Labelled photos from "Region Growing", an image-classification folder in Jisooyanim/Thesis. The possible labels are: anthracnose, bacterial canker, cutting weevil, die back, gall midge, healthy, powdery mildew, sooty mould.

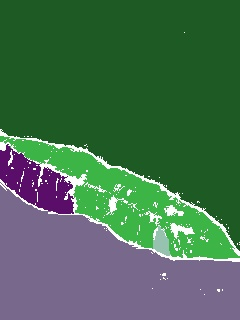
Label: anthracnose

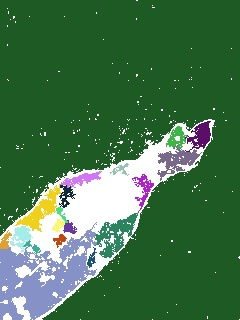
Label: powdery mildew

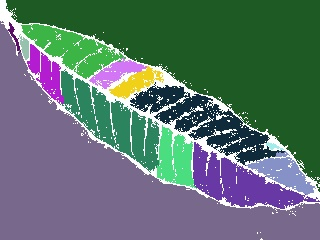
Label: healthy

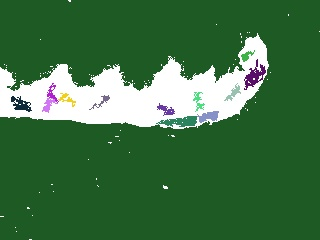
Label: bacterial canker

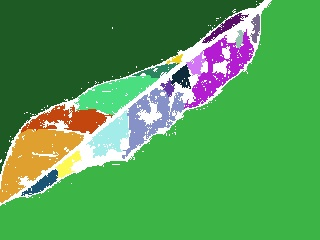
Label: gall midge

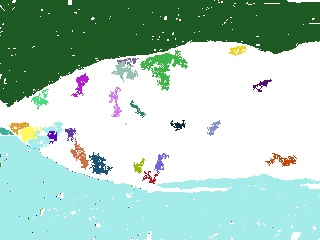
Label: sooty mould
